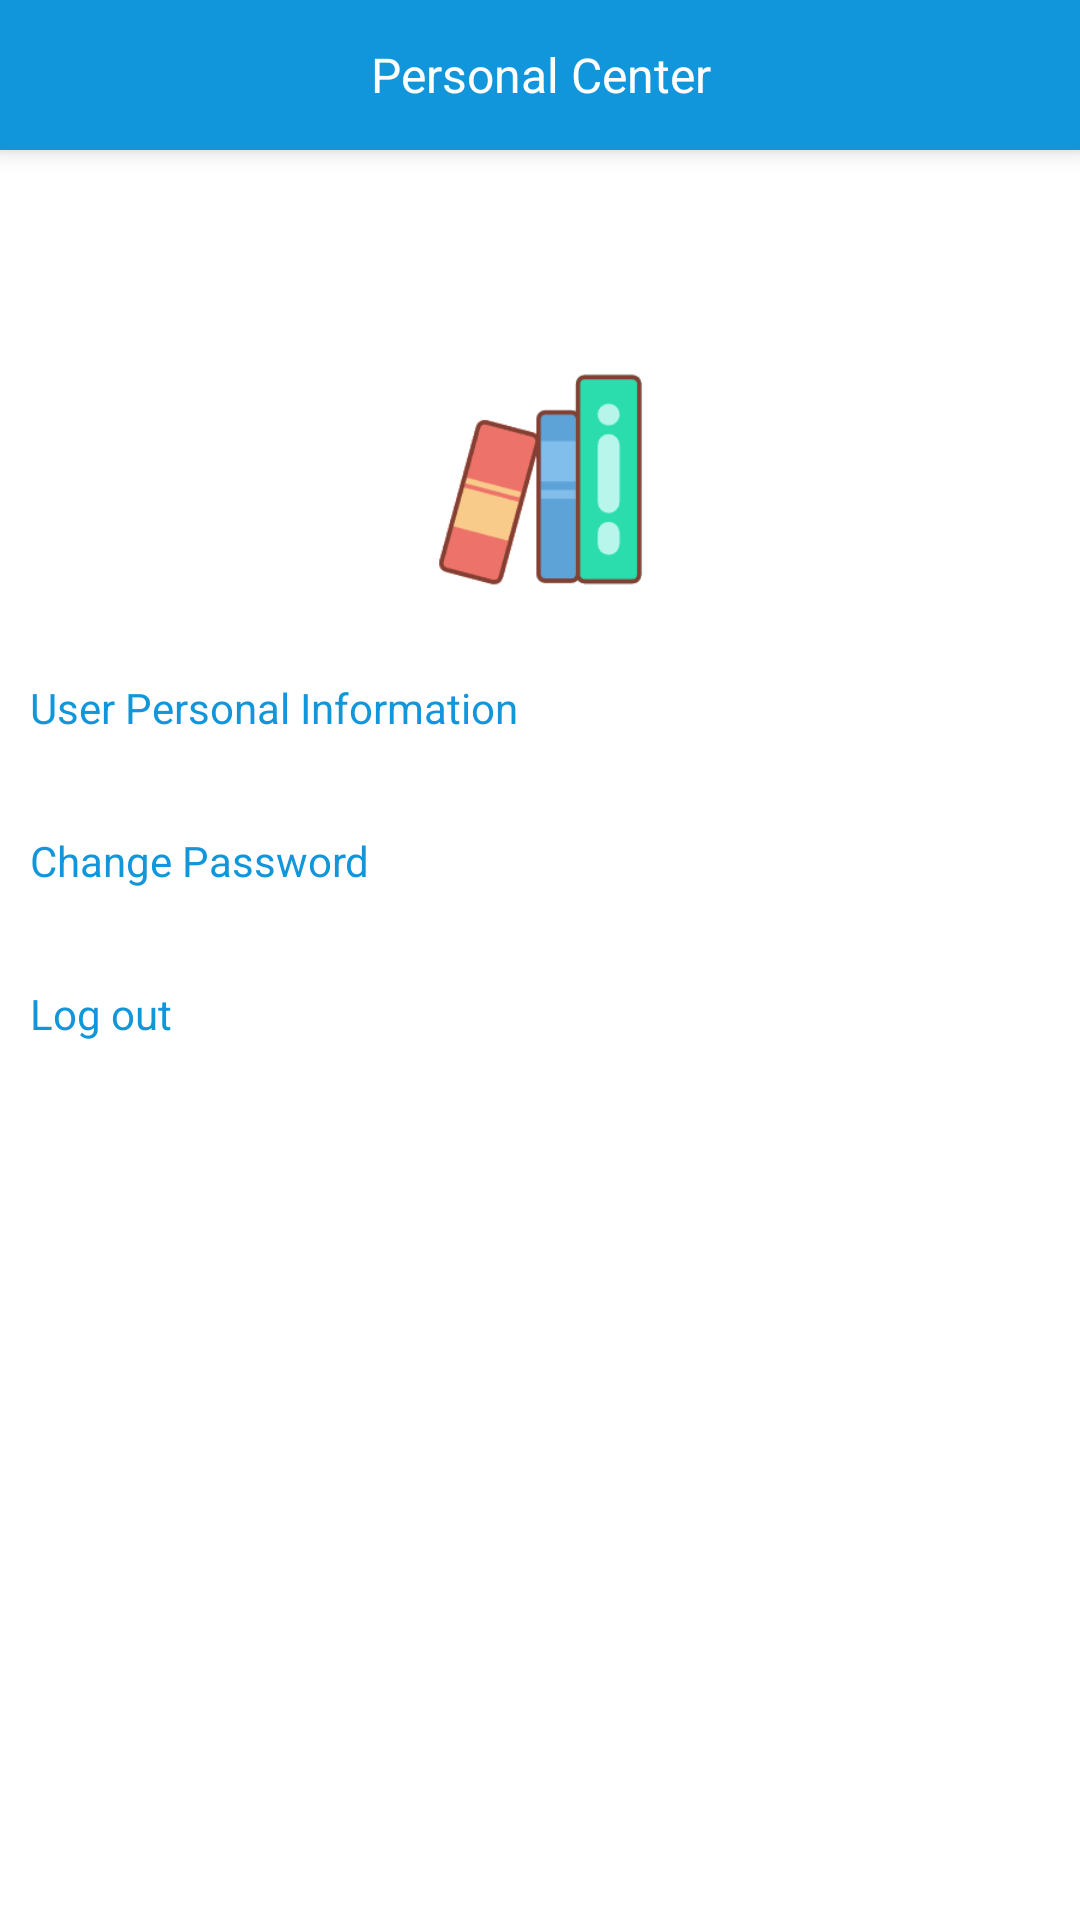

The Android layout XML behind this screen, and the referenced resources:
<!-- AndroidManifest.xml: application theme Theme.ReadBook -->
<!-- res/layout/fragment_mine.xml -->
<?xml version="1.0" encoding="utf-8"?>
<LinearLayout xmlns:android="http://schemas.android.com/apk/res/android"
    android:layout_width="match_parent"
    android:layout_height="match_parent"
    android:gravity="center_horizontal"
    android:orientation="vertical">

    <TextView
        android:id="@+id/tv_detail"
        android:layout_width="match_parent"
        android:layout_height="50dp"
        android:background="@color/colorPrimary"
        android:elevation="5dp"
        android:gravity="center"
        android:text="Personal Center"
        android:textColor="@color/white"
        android:textSize="16dp" />


    <androidx.core.widget.NestedScrollView
        android:layout_width="match_parent"
        android:layout_height="match_parent">

        <LinearLayout
            android:layout_width="match_parent"
            android:layout_height="match_parent"
            android:gravity="center"
            android:orientation="vertical">

            <com.google.android.material.imageview.ShapeableImageView
                android:id="@+id/iv_avatar"
                android:layout_width="100dp"
                android:layout_height="100dp"
                android:layout_marginTop="60dp"
                android:padding="10dp"
                android:scaleType="centerCrop"
                android:src="@drawable/ic_logo" />

            <LinearLayout
                android:id="@+id/ll_info"
                android:layout_width="match_parent"
                android:layout_height="50dp"
                android:layout_marginTop="1dp"
                android:background="#fff"
                android:gravity="center_vertical"
                android:paddingHorizontal="10dp">

                <TextView
                    android:layout_width="0dp"
                    android:layout_height="wrap_content"
                    android:layout_weight="1"
                    android:text="User Personal Information"
                    android:textColor="@color/colorPrimary" />

            </LinearLayout>



            <LinearLayout
                android:id="@+id/ll_edit_password"
                android:layout_width="match_parent"
                android:layout_height="50dp"
                android:layout_marginTop="1dp"
                android:background="#fff"
                android:gravity="center_vertical"
                android:paddingHorizontal="10dp">

                <TextView
                    android:layout_width="0dp"
                    android:layout_height="wrap_content"
                    android:layout_weight="1"
                    android:text="Change Password"
                    android:textColor="@color/colorPrimary" />


                <ImageView
                    android:layout_width="30dp"
                    android:layout_height="30dp" />
            </LinearLayout>
            <LinearLayout
                android:visibility="gone"
                android:id="@+id/ll_flow"
                android:layout_width="match_parent"
                android:layout_height="50dp"
                android:layout_marginTop="1dp"
                android:background="#fff"
                android:gravity="center_vertical"
                android:paddingHorizontal="10dp">

                <TextView
                    android:layout_width="0dp"
                    android:layout_height="wrap_content"
                    android:layout_weight="1"
                    android:text="Concern List"
                    android:textColor="@color/colorPrimary" />

            </LinearLayout>

            <LinearLayout
                android:id="@+id/ll_out"
                android:layout_width="match_parent"
                android:layout_height="50dp"
                android:layout_marginTop="1dp"
                android:background="#fff"
                android:gravity="center_vertical"
                android:paddingHorizontal="10dp">

                <TextView
                    android:layout_width="0dp"
                    android:layout_height="wrap_content"
                    android:layout_weight="1"
                    android:text="Log out"
                    android:textColor="@color/colorPrimary" />

            </LinearLayout>

        </LinearLayout>
    </androidx.core.widget.NestedScrollView>
</LinearLayout>
<!-- resources referenced by this layout -->
<resources>
  <color name="colorPrimary">#1296db</color>
  <color name="white">#FFFFFFFF</color>
  <!-- drawable ic_logo: png bitmap (drawable, 6201 bytes) -->
  <style name="Theme.ReadBook" parent="Theme.MaterialComponents.DayNight.NoActionBar">
          
          <item name="colorPrimary">@color/purple_500</item>
          <item name="colorPrimaryVariant">@color/purple_700</item>
          <item name="colorOnPrimary">@color/white</item>
          
          <item name="colorSecondary">@color/teal_200</item>
          <item name="colorSecondaryVariant">@color/teal_700</item>
          <item name="colorOnSecondary">@color/black</item>
          
          <item name="android:statusBarColor">@color/white</item>
          
      </style>
  <color name="purple_500">#FF6200EE</color>
  <color name="purple_700">#FF3700B3</color>
  <color name="teal_200">#FF03DAC5</color>
  <color name="teal_700">#FF018786</color>
  <color name="black">#FF000000</color>
</resources>
